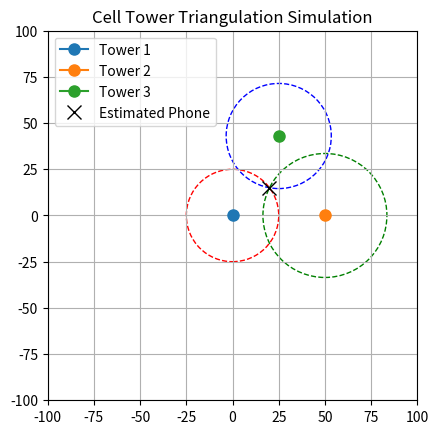

Write the Python code that produced this figure.
#!/usr/bin/env python3
import numpy as np
import matplotlib.pyplot as plt

def get_intersection_points(x1, y1, r1, x2, y2, r2):
    """Find intersection points of two circles."""
    d = np.sqrt((x2 - x1)**2 + (y2 - y1)**2)
    if d > r1 + r2 or d < abs(r1 - r2):
        return None  # No intersection
    a = (r1**2 - r2**2 + d**2) / (2 * d)
    h = np.sqrt(abs(r1**2 - a**2))
    x3 = x1 + a * (x2 - x1) / d
    y3 = y1 + a * (y2 - y1) / d
    x4_1 = x3 + h * (y2 - y1) / d
    y4_1 = y3 - h * (x2 - x1) / d
    x4_2 = x3 - h * (y2 - y1) / d
    y4_2 = y3 + h * (x2 - x1) / d
    return (x4_1, y4_1), (x4_2, y4_2)

def trilaterate(towers, distances):
    """Estimate phone location using trilateration."""
    (x1, y1), (x2, y2), (x3, y3) = towers
    r1, r2, r3 = distances

    points12 = get_intersection_points(x1, y1, r1, x2, y2, r2)
    points13 = get_intersection_points(x1, y1, r1, x3, y3, r3)

    if not points12 or not points13:
        return None

    # Choose the intersection points that are close to each other
    for p1 in points12:
        for p2 in points13:
            if np.allclose(p1, p2, atol=0.5):
                return p1  # Return the estimated phone location
    return None

def plot_triangulation(towers, distances, phone_location):
    """Plot towers, circles, and estimated phone location."""
    fig, ax = plt.subplots()
    colors = ['r', 'g', 'b']
    for i, ((x, y), r) in enumerate(zip(towers, distances)):
        circle = plt.Circle((x, y), r, color=colors[i], fill=False, linestyle='dashed')
        ax.add_patch(circle)
        ax.plot(x, y, marker='o', markersize=8, label=f'Tower {i+1}')
    if phone_location:
        ax.plot(phone_location[0], phone_location[1], 'kx', markersize=10, label='Estimated Phone')
    ax.set_xlim(-100, 100)
    ax.set_ylim(-100, 100)
    ax.set_aspect('equal')
    plt.legend()
    plt.grid()
    plt.title("Cell Tower Triangulation Simulation")
    plt.show()

# --- Simulation Setup ---
# Define three imaginary cell towers (using a simple Cartesian coordinate system)
towers = [(0, 0), (50, 0), (25, 43)]

# Simulate an actual phone location (arbitrary for this simulation)
true_phone_location = (20, 15)

# Calculate distances from the phone to each tower (simulate signal distances)
distances = [np.linalg.norm(np.array(true_phone_location) - np.array(t)) for t in towers]

# Estimate the phone's location using trilateration
estimated_location = trilaterate(towers, distances)

if estimated_location:
    print("Simulated Triangulation:")
    print("Estimated Phone Location (Cartesian):", estimated_location)
    # For demonstration, we map the estimated location to a fixed location in Rwanda:
    print("IMEI found at Kacyiru: 1°55'37.8\"S, 30°03'46.5\"E")
else:
    print("Could not estimate phone location.")

# Optionally, plot the triangulation (useful for visual verification)
plot_triangulation(towers, distances, estimated_location)
